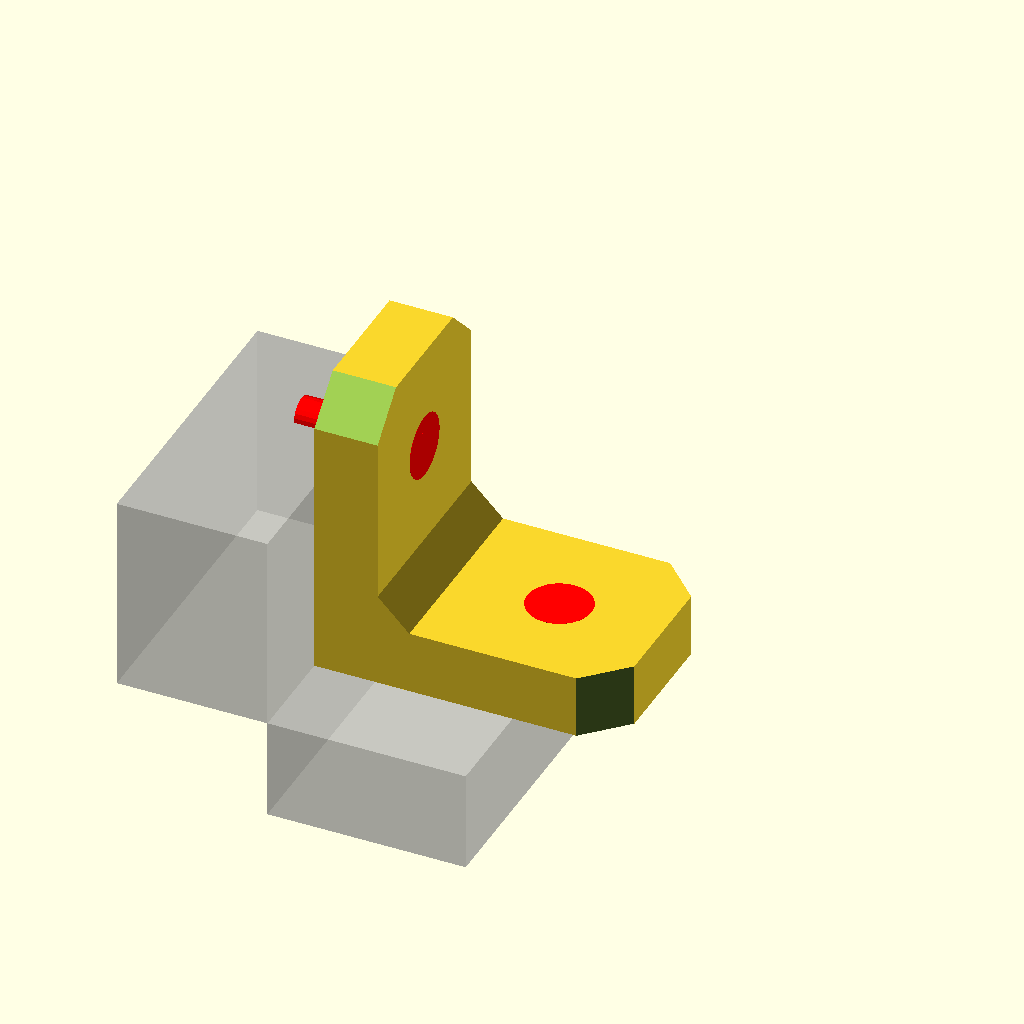
Cell 1: rendered with the file's own defaults.
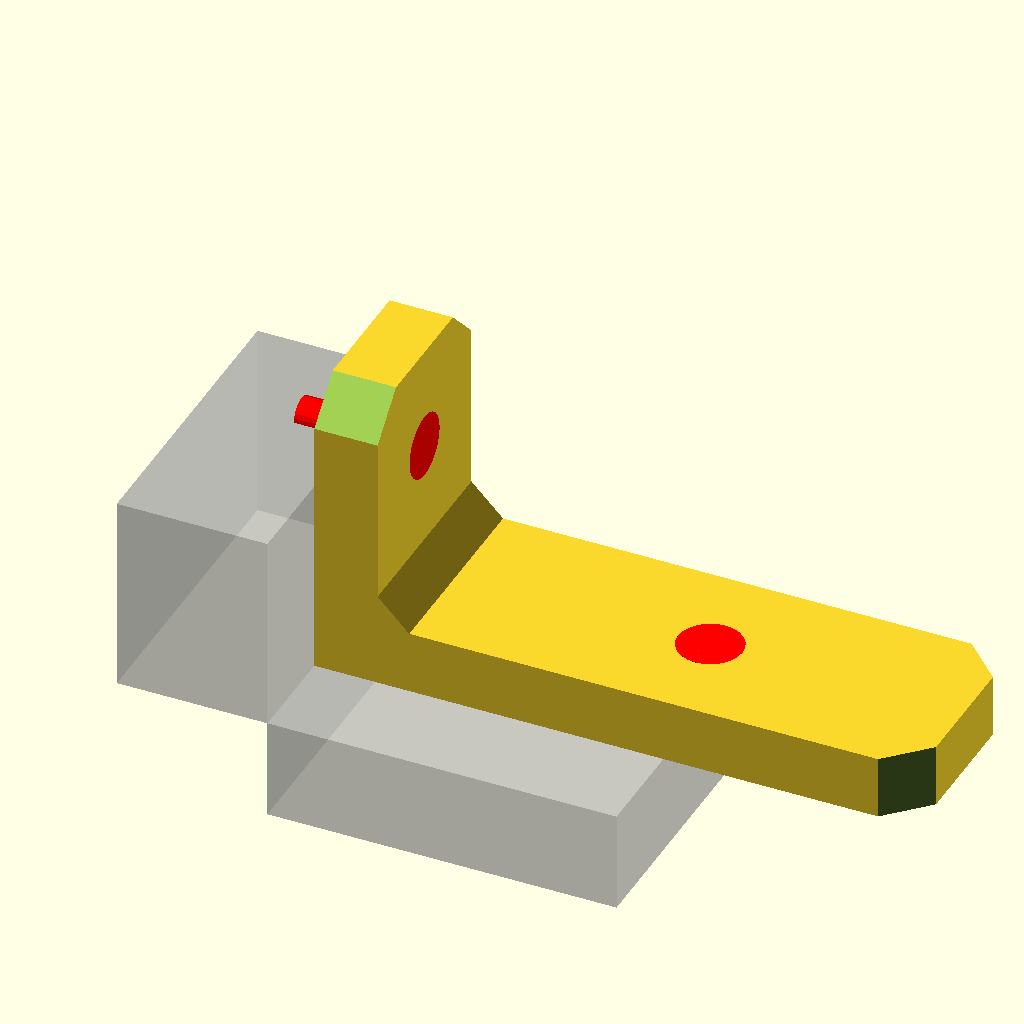
Cell 2: Len = 76.2 (everything else at default).
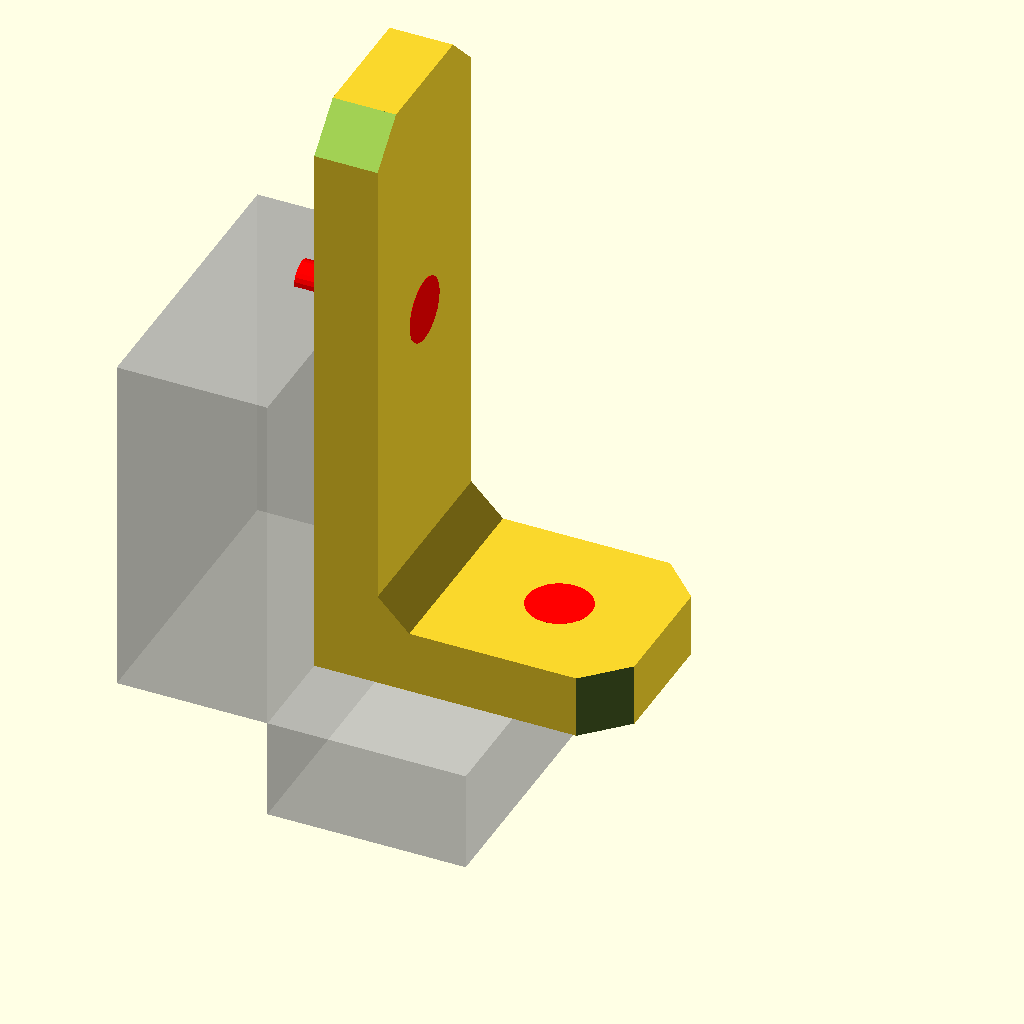
Cell 3 — Wid set to 76.2, the other parameters unchanged.
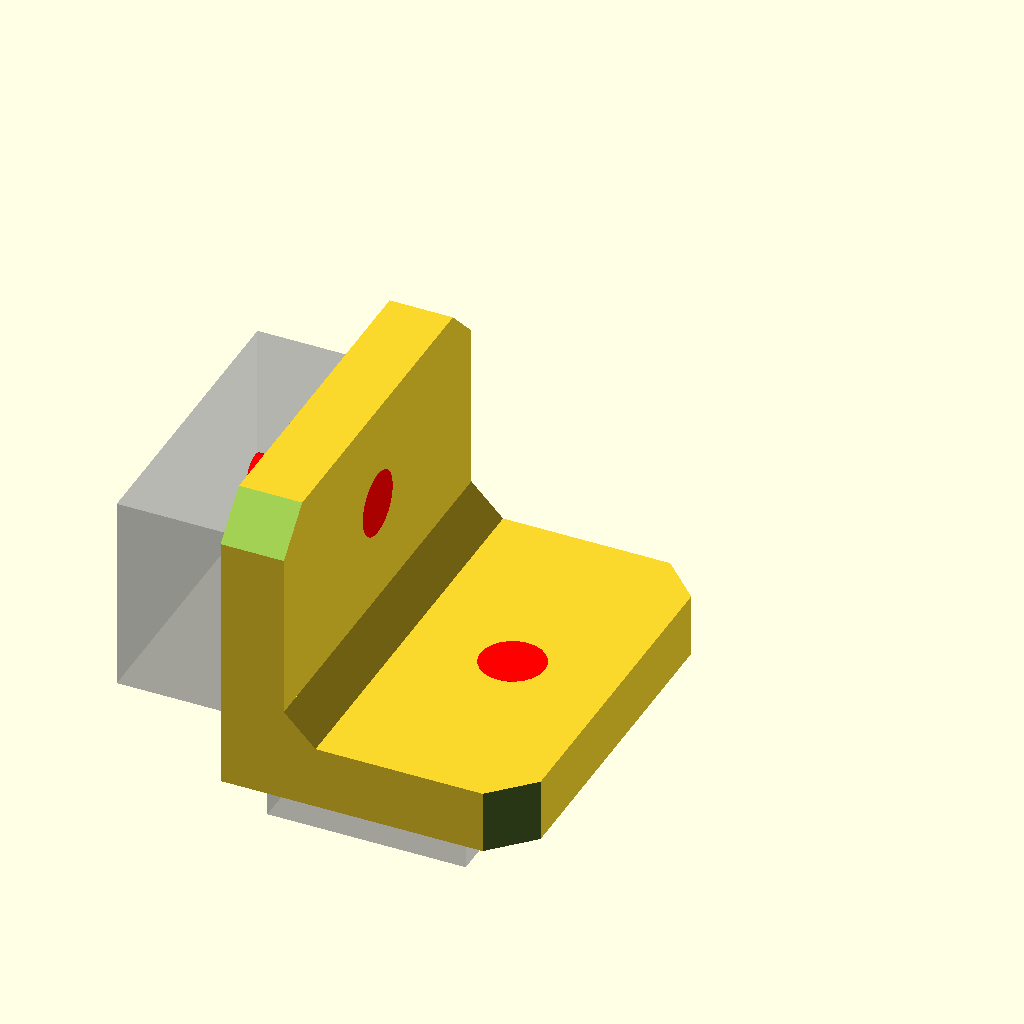
Cell 4: the same model with Ht = 50.8.
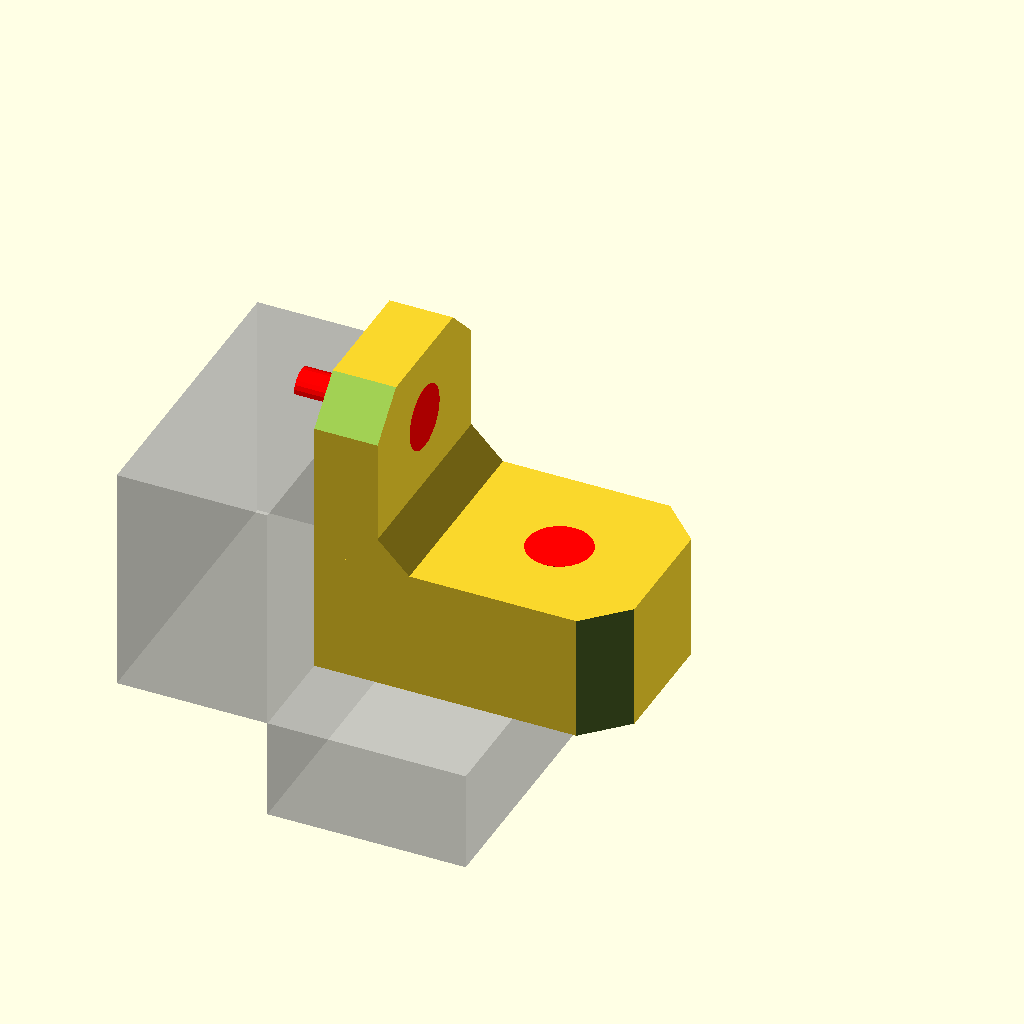
Cell 5: Thk_X = 16 (everything else at default).
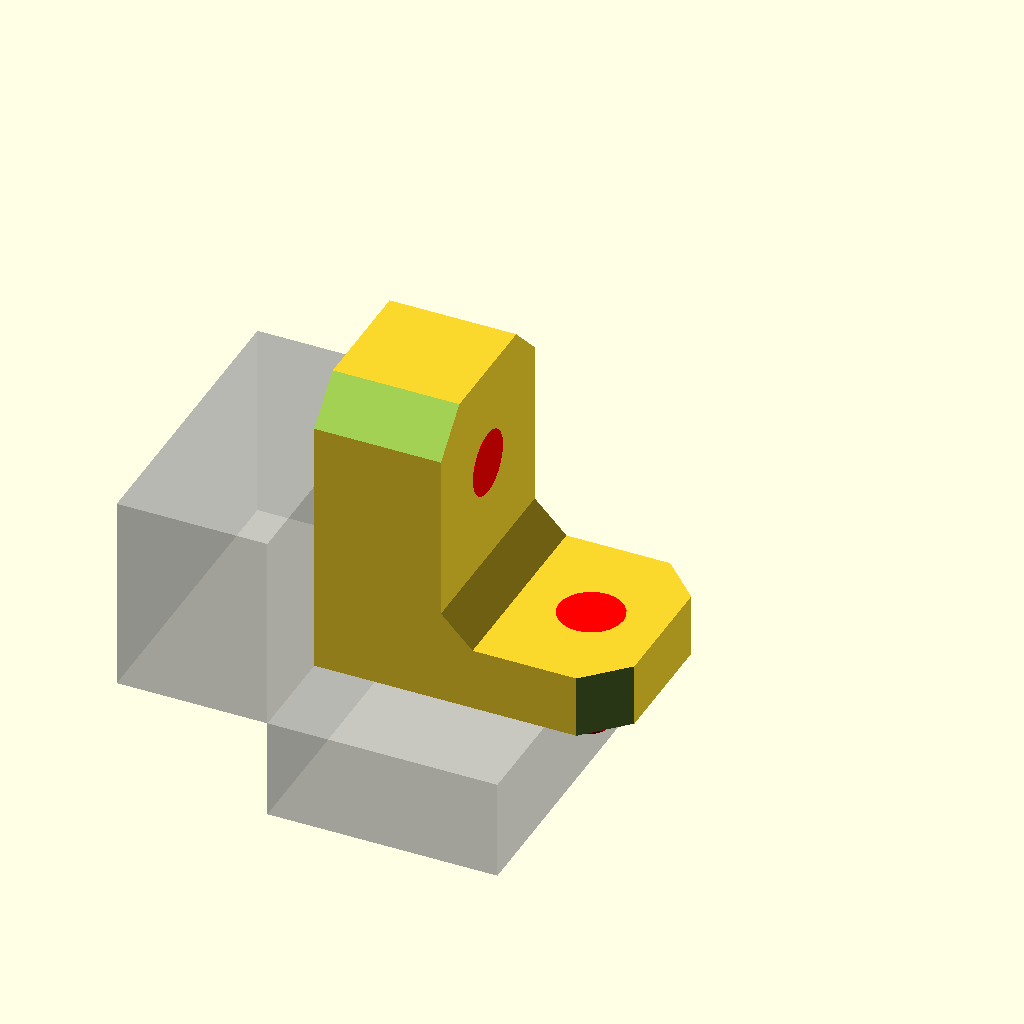
Cell 6 — Thk_Y set to 16, the other parameters unchanged.
One fixed orthographic camera (rotation 55°, 0°, 25°; colour scheme Cornfield) for every cell.
Source of the model, scadFiles/974891/1540657.scad:
//Parametric L Bracket

//You can make this any length, Width, Height & Thickness you want

//You can also have 1, 2 or 4 screws on each leg of the L

//8/19/2015 By: David Bunch

//

//CUSTOMIZER VARIABLES



//1. Length of Part along 1st L

Len = 38.1;



//2. Width of L along 2nd L

Wid = 38.1;



//3. Height of L Bracket

Ht = 25.4;



//4. Thickness of Leg along X-Axis

Thk_X = 8;



//5. Thickness of Leg along Y-axis

Thk_Y = 8;



//6. Weld Diameter at L junction

WeldDia = 8;



//7. Chamfer Diameter at ends of L

ChamfDia = 10;



//8. Hole Diameter for Screws (#8 screw default)

HoleSize = 4.2;            //#10 Screws are 4.5 measured

                            //#8 Screws are 4.2 measured

                            //#6 Screws are 3.4 measured



//9. Dia. of Taper Head of Screw (#8 used for default)

TaperDia = 7.9;             //#10 Screws are a measured 9.0mm dia

                            //#8 Screws are a measured 7.95mm dia

                            //#6 Screws are a measured 6.45mm dia

//10. Taper Length Head of Screw (#8 used for default)

TaperLen = 3.5;            //#10 Screws are a measured 3.9mm taper

                            //#8 Screws are a measured 3.5mm taper

                            //#6 Screws are a measured 2.66mm taper

//11. Multiplication factor for Drill Holes

Tolerance = 1.03;  



//12. # of Screws on each side of L (1 or 2)

Screws_X = 1;                 //I split the distance by 3 for 2 screws



//13. # of Screws on each side of L (1 or 2)

Screws_Y = 1;                 //I split the distance by 3 for 2 screws



//14. # of Scres along Height of L (1 or 2)

Screws_Z = 1;



//15. Screw Height (I use 3/4" screws for default)

ScrewHt = 19.02;



//16. # of parts to make (1,2,3 or 4)

Parts = 1;



//CUSTOMIZER VARIABLES END



HoleOD = HoleSize * Tolerance;      //Calculated Hole Diameter

TapOD = TaperDia * Tolerance;       //Calculated Tapered Head Diameter

WeldRad = WeldDia / 2;              //Radius of Weld

Ht2 = Ht / (Screws_Z + 1);          //Half Height or 1/3 height if 2 screws are used

echo("Ht2 = ", Ht2);

//Calcs for Hole(s) along X axis

H_X = (Len - Thk_Y - WeldRad) / (Screws_X + 1);

echo("H_X = ",H_X);

Hole_X =  H_X + Thk_Y + WeldRad;

echo("Hole_X = ",Hole_X);

Hole_X2 = Hole_X + H_X;

echo("Hole_X2 = ",Hole_X2);

//

//Calcs for Hole(s) along Y axis

H_Y = (Wid - Thk_X - WeldRad) / (Screws_Y + 1);

echo("H_Y = ",H_Y);

Hole_Y = H_Y + Thk_X + WeldRad;

echo("Hole_Y = ",Hole_Y);

Hole_Y2 = Hole_Y + H_Y;

echo("Hole_Y2 = ",Hole_Y2);

//

ScrewThreadHt = ScrewHt - TaperLen;

module DrawSrewCut()

{

//This combines the head to the screw

	union()

	{

		cylinder(d1=TapOD,d2=HoleOD,h=TaperLen,$fn=24);

		cylinder(d=HoleOD,h=ScrewThreadHt,$fn=24);

	}

}

module LBracket()

{

    union()

    {

        cube([Len,Thk_X,Ht]);         //Draw the X axis side

        cube([Thk_Y,Wid,Ht]);         //Draw the Y axis side

        translate([Thk_Y,Thk_X,0])

        cylinder(d=WeldDia,h=Ht,$fn=4);     //Add the Weld

    }

}

module ChamCorners()

{

//Chamfer at end of X Length

    translate([Len,-1,0])

    rotate([-90,0,0])

    cylinder(d=ChamfDia,h=Thk_X+2,$fn=4);

    translate([Len,-1,Ht])

    rotate([-90,0,0])

    cylinder(d=ChamfDia,h=Thk_X+2,$fn=4);

//Chamfer at end of Y Length

    translate([-1,Wid,0])

    rotate([0,90,0])

    cylinder(d=ChamfDia,h=Thk_Y+2,$fn=4);

    translate([-1,Wid,Ht])

    rotate([0,90,0])

    cylinder(d=ChamfDia,h=Thk_Y+2,$fn=4);

}

module Screws_XY()

{

//Drill holes for Screws along the X & Y axis

    translate([Hole_X,Thk_X+.02,Ht2])

    rotate([90,0,0])

    DrawSrewCut();

    if (Screws_X == 2)

    {

        translate([Hole_X2,Thk_X+.02,Ht2])

        rotate([90,0,0])

        DrawSrewCut();

    }

    translate([Thk_Y+.02,Hole_Y,Ht2])

    rotate([0,-90,0])

    DrawSrewCut();

    if (Screws_Y == 2)

    {

        translate([Thk_Y+.02,Hole_Y2,Ht2])

        rotate([0,-90,0])

        DrawSrewCut();

    }

}

module DrawL()

{

    rotate([90,0,0])

    difference()

    {

        LBracket();

        Screws_XY();

        if (Screws_Z == 2)

        {

            translate([0,0,Ht2])

            Screws_XY();

        }

        ChamCorners();

//The following section is only for visual checks of how far screws go into wood

//These will not draw on final render

        translate([0,-12.7,0])

        %cube([Hole_X,12.7,38.1]);          //Check how far screw goes into 1/2" wood

        translate([-19.02,0,0])

        %cube([19.02,Hole_Y,38.1]);         //Check how far screw goes into 3/4" wood

        translate([Hole_X,Thk_X+.02,Ht2])

        rotate([90,0,0])

        color("red")

        %DrawSrewCut();

        translate([Thk_Y+.02,Hole_Y,Ht2])

        rotate([0,-90,0])

        color("red")

        %DrawSrewCut();

    }

}

DrawL();                                //Always draw 1 Part

if (Parts > 1)

{

    translate([0,Ht+6,0])

    DrawL();

}

if (Parts > 2)

{

    translate([0,Ht+Ht+6+6,0])

    DrawL();

}

if (Parts > 3)

{

    translate([0,Ht+Ht+Ht+6+6+6,0])

    DrawL();

}
Parameter table extracted from the source (name, type, default, range or options):
Len: number, default 38.1
Wid: number, default 38.1
Ht: number, default 25.4
Thk_X: number, default 8
Thk_Y: number, default 8
WeldDia: number, default 8
ChamfDia: number, default 10
HoleSize: number, default 4.2
TaperDia: number, default 7.9
TaperLen: number, default 3.5
Tolerance: number, default 1.03
Screws_X: number, default 1
Screws_Y: number, default 1
Screws_Z: number, default 1
ScrewHt: number, default 19.02
Parts: number, default 1
